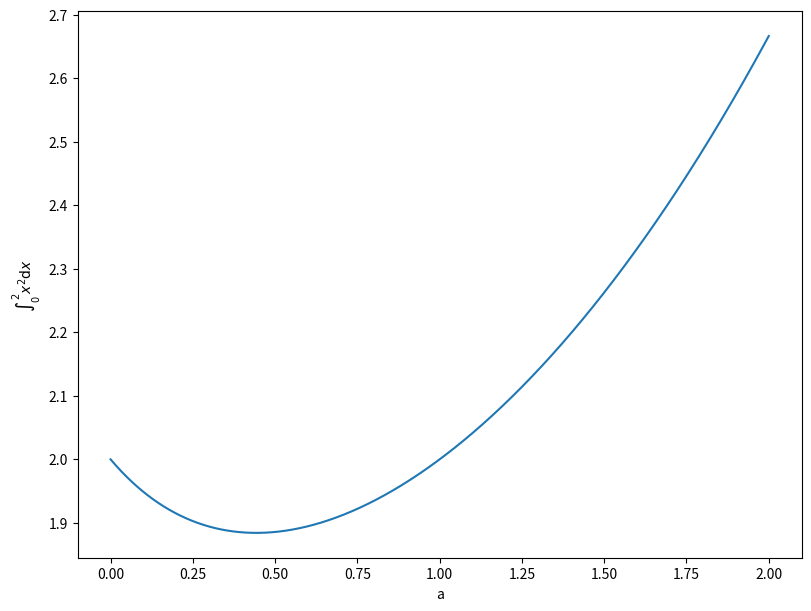

Python code for this plot: (Note: this script raises an exception after producing the figure.)
#!/usr/bin/env python3
# -*- coding: utf-8 -*-
"""
Created on Sat Sep 16 15:29:50 2023

@author: jack

https://docs.scipy.org/doc/scipy/tutorial/index.html#user-guide


https://zhuanlan.zhihu.com/p/367067235

https://blog.csdn.net/xfijun/article/details/108422317

https://blog.csdn.net/dgvv4/article/details/124226759

"""

import numpy as np
import matplotlib.pyplot as plt
from scipy import integrate

from matplotlib.font_manager import FontProperties
from pylab import tick_params
import copy
from matplotlib.pyplot import MultipleLocator

# matplotlib.use('Agg')
# matplotlib.rcParams['text.usetex'] = True
filepath2 = '/home/<user>/snap/'
font = FontProperties(fname="/usr/share/fonts/truetype/msttcorefonts/Times_New_Roman.ttf", size=14)

fontpath = "/usr/share/fonts/truetype/windows/"
# fname =  "/usr/share/fonts/truetype/arphic/SimSun.ttf",
font = FontProperties(fname=fontpath+"simsun.ttf", size=22)
fontpath1 = "/usr/share/fonts/truetype/msttcorefonts/"
fontpath2 = "/usr/share/fonts/truetype/NerdFonts/"




# M = 10
# n = 80


# fig, axs = plt.subplots(1,1, figsize=(8, 6), constrained_layout=True)


# for i in range(M):
#     white = 1
#     black = 1
#     res = []
#     for j in range(n):
#         p1 = white/(white + black)
#         p2 = 1 - p1
#         # flag = np.random.binomial(1, white/(white + black), size = 1)
#         flag = np.random.choice(['white', 'black'], 1, p=[p1, p2])
#         if flag == "white":
#             white += 1
#         elif flag == "black":
#             black += 1
#         res.append(white)

#     # Mean = np.mean(res)
#     # label = f"平均值:{Mean:.3f}"
#     axs.plot(range(len(res)), res,   lw = 2,  )


# font1  = {'family':'Times New Roman','style':'normal','size':25, }
# # font1 = FontProperties(fname=fontpath+"simsun.ttf", size=22)
# axs.set_xlabel('n',  fontproperties=font1, labelpad = 12.5) # labelpad：类型为浮点数，默认值为None，即标签与坐标轴的距离。)

# font1 = FontProperties(fname=fontpath+"simsun.ttf", size=22)
# axs.set_ylabel('白球的个数',  fontproperties=font1 )
# #font1 = FontProperties(fname=fontpath1+"Times_New_Roman.ttf", size = 22)
# font1 = FontProperties(fname=fontpath2+"Caskaydia Cove ExtraLight Nerd Font Complete.otf", size=12)
# font1 = FontProperties(fname=fontpath+"simsun.ttf", size=20)
# #  edgecolor='black',
# # facecolor = 'y', # none设置图例legend背景透明
# # legend1 = axs.legend(loc='best',  prop = font1,  facecolor = 'w', edgecolor = 'k', labelcolor = 'r', borderaxespad=0,)
# # frame1 = legend1.get_frame()
# # frame1.set_alpha(1)
# # # frame1.set_facecolor('none')  # 设置图例legend背景透明


# axs.spines['bottom'].set_linewidth(2);###设置底部坐标轴的粗细
# axs.spines['left'].set_linewidth(2);  ###设置左边坐标轴的粗细
# axs.spines['right'].set_linewidth(2); ###设置右边坐标轴的粗细
# axs.spines['top'].set_linewidth(2);   ###设置上部坐标轴的粗细


# axs.tick_params(direction='in',axis='both', top=True, right=True, labelsize=16,   )
# labels = axs.get_xticklabels() + axs.get_yticklabels()
# [label.set_fontname('Times New Roman') for label in labels]
# [label.set_fontsize(20) for label in labels] #刻度值字号


# filepath2 = '/home/<user>/snap/'
# out_fig = plt.gcf()
# out_fig .savefig(filepath2+'box_play100.eps', format='eps',  bbox_inches = 'tight')
# #out_fig .savefig(filepath2+'hh.png',format='png',dpi=1000, bbox_inches = 'tight')
# plt.show()





##==========================================================================
##                          单变量积分
##==========================================================================

a = integrate.quad(lambda x:x**2,0,1)
print(a)

# 返回值为：

# (0.33333333333333337, 3.700743415417189e-15)
# 前者是积分值，后者是误差。


## SciPy提供的quad还支持对多变量函数的其中某个变量积分，对下式积分：
# integrate(f,a,b,(x_2,x_3,...,x_n))
# 即需要在上下限后加入后面其他变量的值。
# 比如对于下式的计算：

def f(y,x,z):
    return np.sin(x)*np.cos(y)*np.tan(z)

print(integrate.quad(f,0,1,(2,3)))





###  “向量值函数”积分

# 为什么这里要打引号呢？因为SciPy中的向量值函数和我们理解的不太一样。
# 先介绍一下SciPy函数：
# integrate.quad_vec(f,a,b)
# 其返回的值是：
# 这里说明一下，输入的y可以是一个列表或者数组，在积分命令之前定义。
# 这里举个例子你就明白了，比如计算函数
#  的x从0到2的定积分，这个定积分是a的一个函数：

a=np.linspace(0,2,1000) # a is a vector here.
f=lambda x:x**a
y,err=integrate.quad_vec(f,0,2)
fig, axs = plt.subplots(1,1, figsize=(8, 6), constrained_layout=True)
axs.plot(a,y)
axs.set_xlabel('a')
axs.set_ylabel(r"$\int_{0}^{2}x^2 \mathrm{d}x$")
filepath2 = '/home/<user>/snap/'
out_fig = plt.gcf()
out_fig.savefig(filepath2+'box_play.eps', format='eps',  bbox_inches = 'tight')
plt.show()
plt.close()


from scipy.integrate import quad
def integrand(x, a, b):
    return a*x**2 + b

a = 2
b = 1
I = quad(integrand, 0, 1, args=(a,b))
print(I)



from scipy.integrate import quad
import numpy as np
def integrand(t, n, x):
    return np.exp(-x*t) / t**n
def expint(n, x):
    return quad(integrand, 1, np.inf, args=(n, x))[0]

vec_expint = np.vectorize(expint)



##==========================================================================
##                         二重积分
##==========================================================================

def f(y,x):
    return np.sin(x**2)

def y_1(x):
    return 0

def y_2(x):
    return x

a,b = 0,np.sqrt(np.pi/2)
result = integrate.dblquad(f,a,b,y_1,y_2)
print(result)
# (0.4999999999999998, 1.3884045385060701e-14)





##==========================================================================
##                         三重积分
##==========================================================================

def f(z,y,x):
    return x*y

def y_1(x):
    return 0

def y_2(x):
    return 1-x

def z_1(x,y):
    return 0

def z_2(x,y):
    return x*y

a,b=0,1
print(integrate.tplquad(f,a,b,y_1,y_2,z_1,z_2))
# (0.005555555555555556, 6.9087921361902645e-16)






##==========================================================================
##                         常微分方程
##==========================================================================
###  1.给出初始条件的情况
# SciPy提供了有力的常微分方程求解工具，即函数integrate.solve_ivp
# 该函数用于解决形如下式的ODE：
# 这里的y可以为标量也可以为矢量。
# 函数的具体形式为：
# integrate.solve_ivp(f,(t_0,t_1),y_0,method='RK45',dense_output=False)
# f即上式左侧的函数，(t_0, t_1)为参数t的范围，y0为初值条件。method='RK45'为选择的方法，默认为5（4）阶龙格库塔法。dense_output选择的是是否稠密输出，这个主要是画图的时候需要，默认为否。
# 以解下列方程为例：

def f(t,y):
    return y*np.sin(t)

def analytical_solution(t):
    return np.e**(1-np.cos(t))

result = integrate.solve_ivp(f,(0,5),[1],dense_output=True)
t = np.linspace(0,5,1001)

fig, axs = plt.subplots(1,1, figsize=(8, 6), constrained_layout=True)
axs.plot(t,analytical_solution(t),label='analytical solution')
axs.plot(t,result.sol(t)[0],label='numerical solution')
axs.grid()
plt.legend()
axs.set_xlabel('t')
axs.set_ylabel('y(t)')
filepath2 = '/home/<user>/snap/'
out_fig = plt.gcf()
out_fig.savefig(filepath2+'box_play.eps', format='eps',  bbox_inches = 'tight')
plt.show()
plt.close()


# 可以发现数值解非常准确，盖住了解析解的曲线。

# integrate.solve_ivp中的method的可选参数还有很多，包括：

# 参数	方法
# 'RK23'	显式2(3)阶龙格库塔法
# 'DOP853'	显式8阶龙格库塔法
# 'Radau'	隐式5阶龙格库塔法
# 'BDF'	向后微分公式法





###  2.给出边界条件的情况
def f(x,y,p):
    k = p[0]
    return np.vstack((y[1],-k**2*y[0]))

def bc(y_a,y_b,p):
    k = p[0]
    return np.array([y_a[0],y_b[0],y_a[1]-k])

x = np.linspace(0,1,5)
y = np.zeros((2,x.size))
y[0,1] = 1
y[0,3] = -1
result = integrate.solve_bvp(f,bc,x,y,p=[6])
x_plot = np.linspace(0,1,1000)
y_plot = result.sol(x_plot)[0]
plt.plot(x_plot,y_plot)
plt.grid()
plt.xlabel('x')
plt.ylabel('y')
plt.show()





# https://blog.csdn.net/dgvv4/article/details/124226759
##定积分计算


from scipy  import integrate

# 定义函数x的n次方，自变量x
def myfunction(x, n):
    return x**n

# 计算函数对x的积分，下限0上限2，被积函数中的n=2
data = integrate.quad(func=myfunction, a=0, b=2, args=(2,))
print(data)
# 积分结果2.666, 计算误差2.9605e-14
# (2.666666666666667, 2.960594732333751e-14)




# 定义函数k乘x的n次方，自变量x
def myfunction(x, n, k):
    return k * x**n

# 计算函数对x的积分，下限0上限2，被积函数中的n=2,k=3
data = integrate.quad(func=myfunction, a=0, b=2, args=(2,3))
print(data)
# 积分结果8.0, 误差8.881e-14
# (8.0, 8.881784197001252e-14)







## 二重积分

from scipy.integrate import dblquad

# 定义空间平面
def myfunction(x, y):
    # z = 4-x-y的平面
    return 4-x-y

# 计算二重积分, x的下限为0上限为2，y的下限为0上限为1
# 先对y积分，再对x积分
value, error = dblquad(func=myfunction, a=0, b=2, gfun=0, hfun=1)
print('value:', value, 'error:', error)
# value: 5.0   error: 5.551115123125783e-14







# 案例二：计算围成扇形面积的积分
from scipy.integrate import dblquad

# 定义被积函数
def myfunction(x, y):
    data = 3 * (x**2) * (y**2)
    return data

# 如果外围积分区间和内部积分区间是相互依赖的就要写成函数形式
# y的定义域函数
def y_area(x):
    return 1-x**2

# 计算二重积分, 先对y积分，后对x积分
# # x定义域[0, 1], y定义域[0, 1-x^2]
value, error = dblquad(func=myfunction, a=0, b=1, gfun=0, hfun=y_area)
print(value)  # 0.050793650793650794




## 1
from scipy.integrate import dblquad
area = dblquad(lambda x, y: x*y, 0, 0.5, lambda x: 0, lambda x: 1-2*x)
print(area)

## 2
from scipy import integrate
def f(x, y):
    return x*y

def bounds_y():
    return [0, 0.5]

def bounds_x(y):
    return [0, 1-2*y]
area = integrate.nquad(f, [bounds_x, bounds_y])
print(area)
# (0.010416666666666668, 4.101620128472366e-16)


from scipy import integrate
N = 5
def f(t, x):
   return np.exp(-x*t) / t**N

a = integrate.nquad(f, [[1, np.inf],[0, np.inf]])

print(a)










































































































































































































































































































































































































































































































































































































































































































































































































































































































































































































































































































































































































































































































